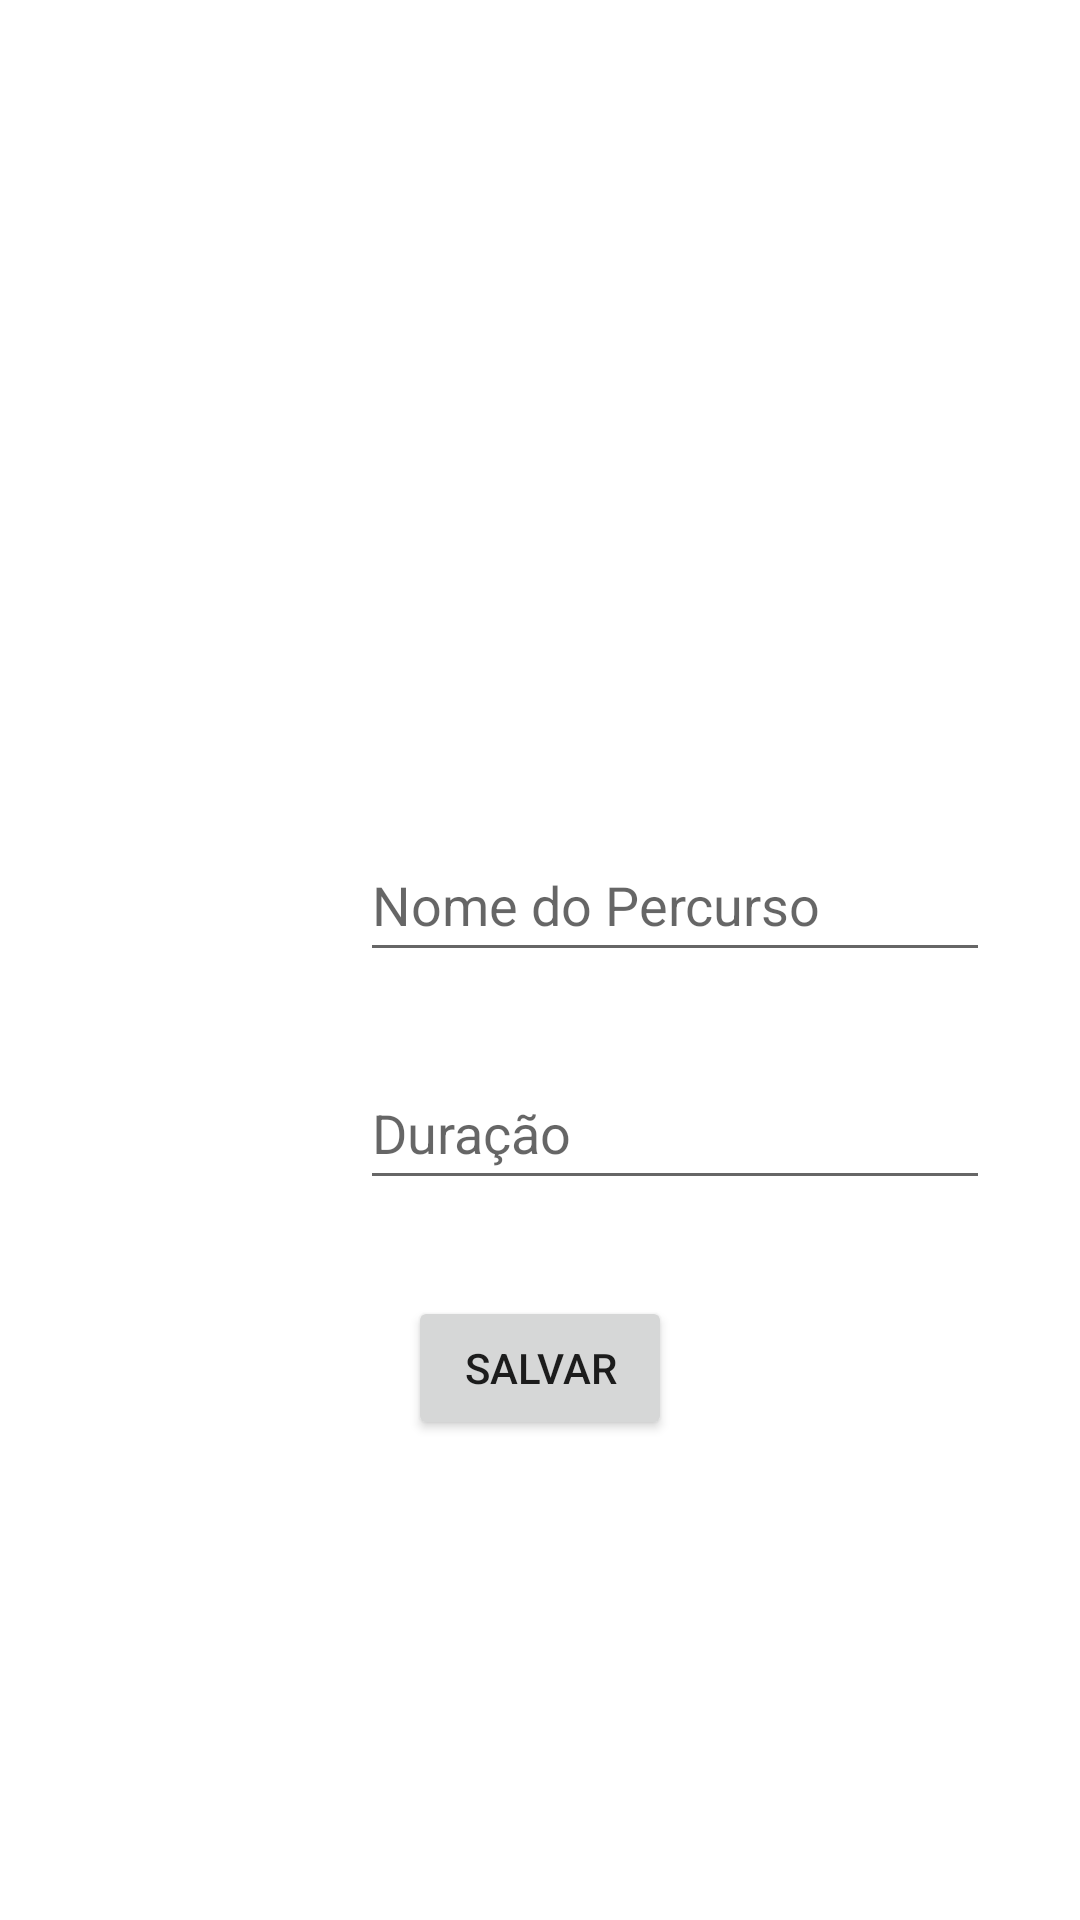

Layout XML and referenced resources for this Android screen:
<!-- AndroidManifest.xml: application theme Theme.Climbing -->
<!-- res/layout/fragment_new_percurso.xml -->
<?xml version="1.0" encoding="utf-8"?>
<androidx.constraintlayout.widget.ConstraintLayout xmlns:android="http://schemas.android.com/apk/res/android"
    xmlns:app="http://schemas.android.com/apk/res-auto"
    xmlns:tools="http://schemas.android.com/tools"
    android:layout_width="match_parent"
    android:layout_height="match_parent"
    tools:context=".ui.home.New_percursoFragment">

    <ImageView
        android:id="@+id/imagePercurso"
        android:layout_width="149dp"
        android:layout_height="160dp"
        android:layout_marginStart="160dp"
        android:layout_marginTop="16dp"
        android:src="@drawable/ic_baseline_add_circle_24"
        app:layout_constraintStart_toStartOf="parent"
        app:layout_constraintTop_toTopOf="parent" />

    <EditText
        android:id="@+id/editTextPercursoName"
        android:layout_width="210dp"
        android:layout_height="wrap_content"
        android:layout_marginStart="120dp"
        android:layout_marginTop="100dp"
        android:ems="10"
        android:hint="Nome do Percurso"
        android:inputType="textPersonName"
        android:minHeight="48dp"
        app:layout_constraintStart_toStartOf="parent"
        app:layout_constraintTop_toBottomOf="@+id/imagePercurso" />

    <EditText
        android:id="@+id/editTextPercursoDuracao"
        android:layout_width="wrap_content"
        android:layout_height="wrap_content"
        android:layout_marginStart="120dp"
        android:layout_marginTop="28dp"
        android:ems="10"
        android:hint="Duração"
        android:inputType="textPersonName"
        android:minHeight="48dp"
        app:layout_constraintStart_toStartOf="parent"
        app:layout_constraintTop_toBottomOf="@+id/editTextPercursoName" />

    <Button
        android:id="@+id/buttonSalvarPercurso"
        android:layout_width="wrap_content"
        android:layout_height="wrap_content"
        android:layout_marginTop="32dp"
        android:layout_marginEnd="136dp"
        android:text="Salvar"
        app:layout_constraintEnd_toEndOf="parent"
        app:layout_constraintTop_toBottomOf="@+id/editTextPercursoDuracao" />
</androidx.constraintlayout.widget.ConstraintLayout>
<!-- resources referenced by this layout -->
<resources>
  <style name="Theme.Climbing" parent="Theme.MaterialComponents.DayNight.DarkActionBar">
          
          <item name="colorPrimary">@color/purple_500</item>
          <item name="colorPrimaryVariant">@color/purple_700</item>
          <item name="colorOnPrimary">@color/white</item>
          
          <item name="colorSecondary">@color/teal_200</item>
          <item name="colorSecondaryVariant">@color/teal_700</item>
          <item name="colorOnSecondary">@color/black</item>
          
          <item name="android:statusBarColor">?attr/colorPrimaryVariant</item>
          
      </style>
  <color name="purple_500">#FF6200EE</color>
  <color name="purple_700">#FF3700B3</color>
  <color name="white">#FFFFFFFF</color>
  <color name="teal_200">#FF03DAC5</color>
  <color name="teal_700">#FF018786</color>
  <color name="black">#FF000000</color>
</resources>
